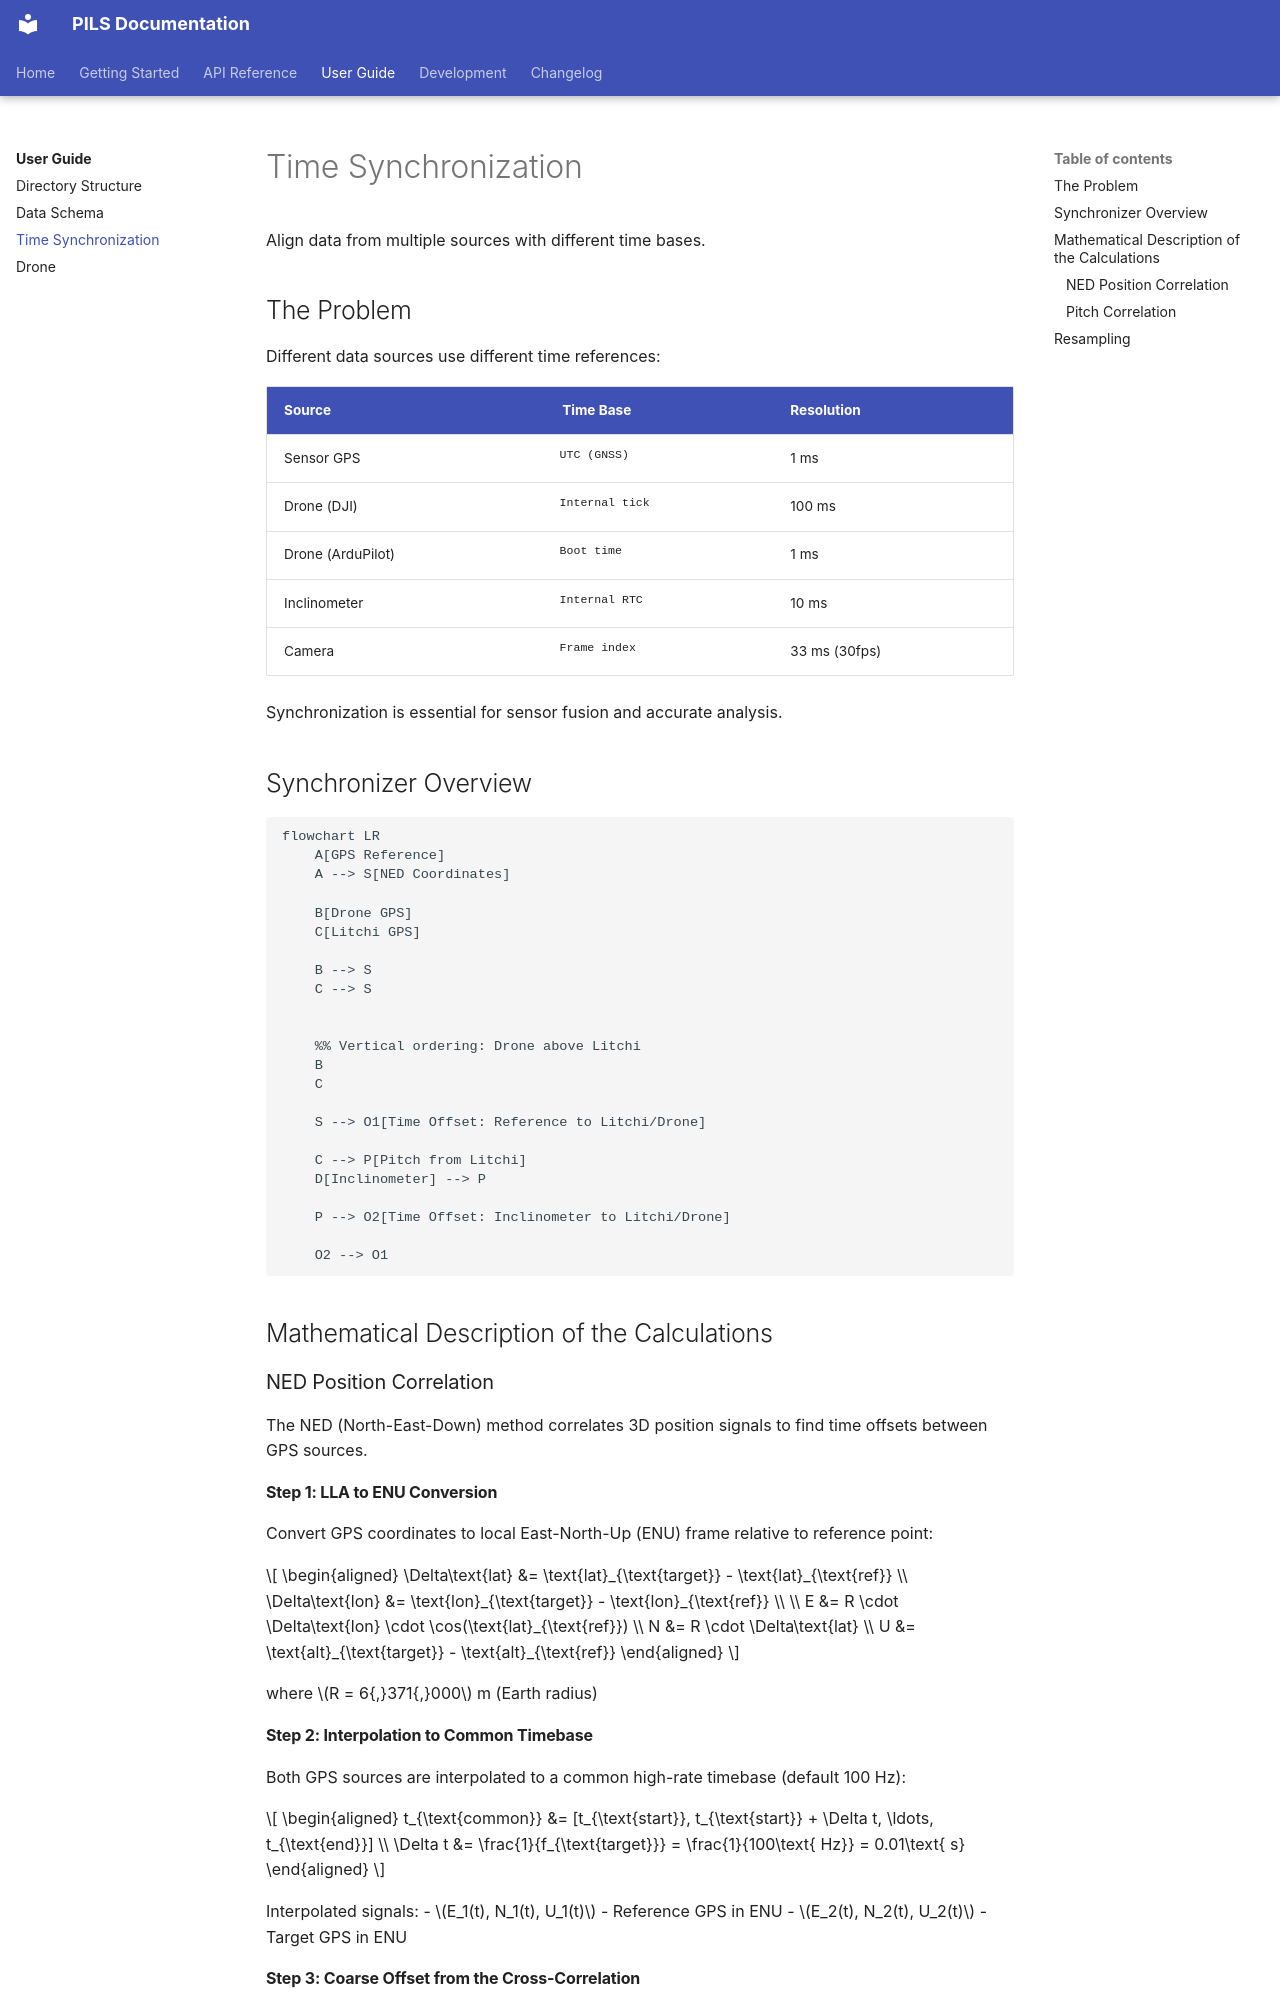

repository: POLOCALC/pils · page: user-guide/synchronization/index.html · generator: mkdocs

# Time Synchronization

Align data from multiple sources with different time bases.

## The Problem

Different data sources use different time references:

| Source | Time Base | Resolution |
|--------|-----------|------------|
| Sensor GPS | UTC (GNSS) | 1 ms |
| Drone (DJI) | Internal tick | 100 ms |
| Drone (ArduPilot) | Boot time | 1 ms |
| Inclinometer | Internal RTC | 10 ms |
| Camera | Frame index | 33 ms (30fps) |

Synchronization is essential for sensor fusion and accurate analysis.

## Synchronizer Overview

```mermaid
flowchart LR
	A[GPS Reference]
    A --> S[NED Coordinates]

    B[Drone GPS]
    C[Litchi GPS]

    B --> S
    C --> S
   

    %% Vertical ordering: Drone above Litchi
    B
    C

    S --> O1[Time Offset: Reference to Litchi/Drone]

    C --> P[Pitch from Litchi]
    D[Inclinometer] --> P

    P --> O2[Time Offset: Inclinometer to Litchi/Drone]

    O2 --> O1
```

## Mathematical Description of the Calculations

### NED Position Correlation

The NED (North-East-Down) method correlates 3D position signals to find time offsets between GPS sources.

#### Step 1: LLA to ENU Conversion

Convert GPS coordinates to local East-North-Up (ENU) frame relative to reference point:

$$
\begin{aligned}
\Delta\text{lat} &= \text{lat}_{\text{target}} - \text{lat}_{\text{ref}} \\
\Delta\text{lon} &= \text{lon}_{\text{target}} - \text{lon}_{\text{ref}} \\
\\
E &= R \cdot \Delta\text{lon} \cdot \cos(\text{lat}_{\text{ref}}) \\
N &= R \cdot \Delta\text{lat} \\
U &= \text{alt}_{\text{target}} - \text{alt}_{\text{ref}}
\end{aligned}
$$

where $R = 6{,}371{,}000$ m (Earth radius)

#### Step 2: Interpolation to Common Timebase

Both GPS sources are interpolated to a common high-rate timebase (default 100 Hz):

$$
\begin{aligned}
t_{\text{common}} &= [t_{\text{start}}, t_{\text{start}} + \Delta t, \ldots, t_{\text{end}}] \\
\Delta t &= \frac{1}{f_{\text{target}}} = \frac{1}{100\text{ Hz}} = 0.01\text{ s}
\end{aligned}
$$

Interpolated signals:
- $E_1(t), N_1(t), U_1(t)$ - Reference GPS in ENU
- $E_2(t), N_2(t), U_2(t)$ - Target GPS in ENU

#### Step 3: Coarse Offset from the Cross-Correlation

The means are removed from each axis, so a constant position difference
between the two receivers (the lever arm between payload and drone antennas)
does not matter:

$$
x(t) = E_1(t) - \overline{E_1}, \quad y(t) = E_2(t) - \overline{E_2}
$$

The cross-correlations of the three axes are summed:

$$
R[k] = \sum_{\text{axes}} \sum_{t} x(t + k\,\Delta t) \cdot y(t)
$$

The peak of $|R[k]|$, refined by a parabola through the three samples around
it, gives the coarse offset $\tau_0 = k_{\text{peak}}\,\Delta t$. The sum runs
over fewer samples at larger lags, which pulls the peak towards zero lag. That
keeps a repeat of the flight pattern from matching, and the bias is removed by
the next step.

#### Step 4: Least-Squares Offset

The offset minimizes the mean-removed residual at the reference samples:

$$
\tau_{\text{offset}} = \arg\min_{\tau}\;
\frac{1}{N} \sum_{i} \left\| \mathbf{r}_i(\tau) - \overline{\mathbf{r}(\tau)} \right\|^2,
\qquad
\mathbf{r}_i(\tau) = \mathbf{p}_1(t_{1,i}) - \mathbf{p}_2(t_{1,i} - \tau)
$$

where $\mathbf{p}_2$ is linearly interpolated from the original target samples.
$\tau$ is scanned in steps of $\Delta t$ over
$\tau_0 \pm \max(2\text{ s}, |\tau_0|)$, and the minimum is refined between
the neighbouring steps.

#### Step 5: Correlation

The reported correlation is the Pearson correlation of the mean-removed
positions after alignment, over all axes (`correlation`) and per axis
(`correlations_enu`). `offsets_enu` are the coarse offsets of each axis.
